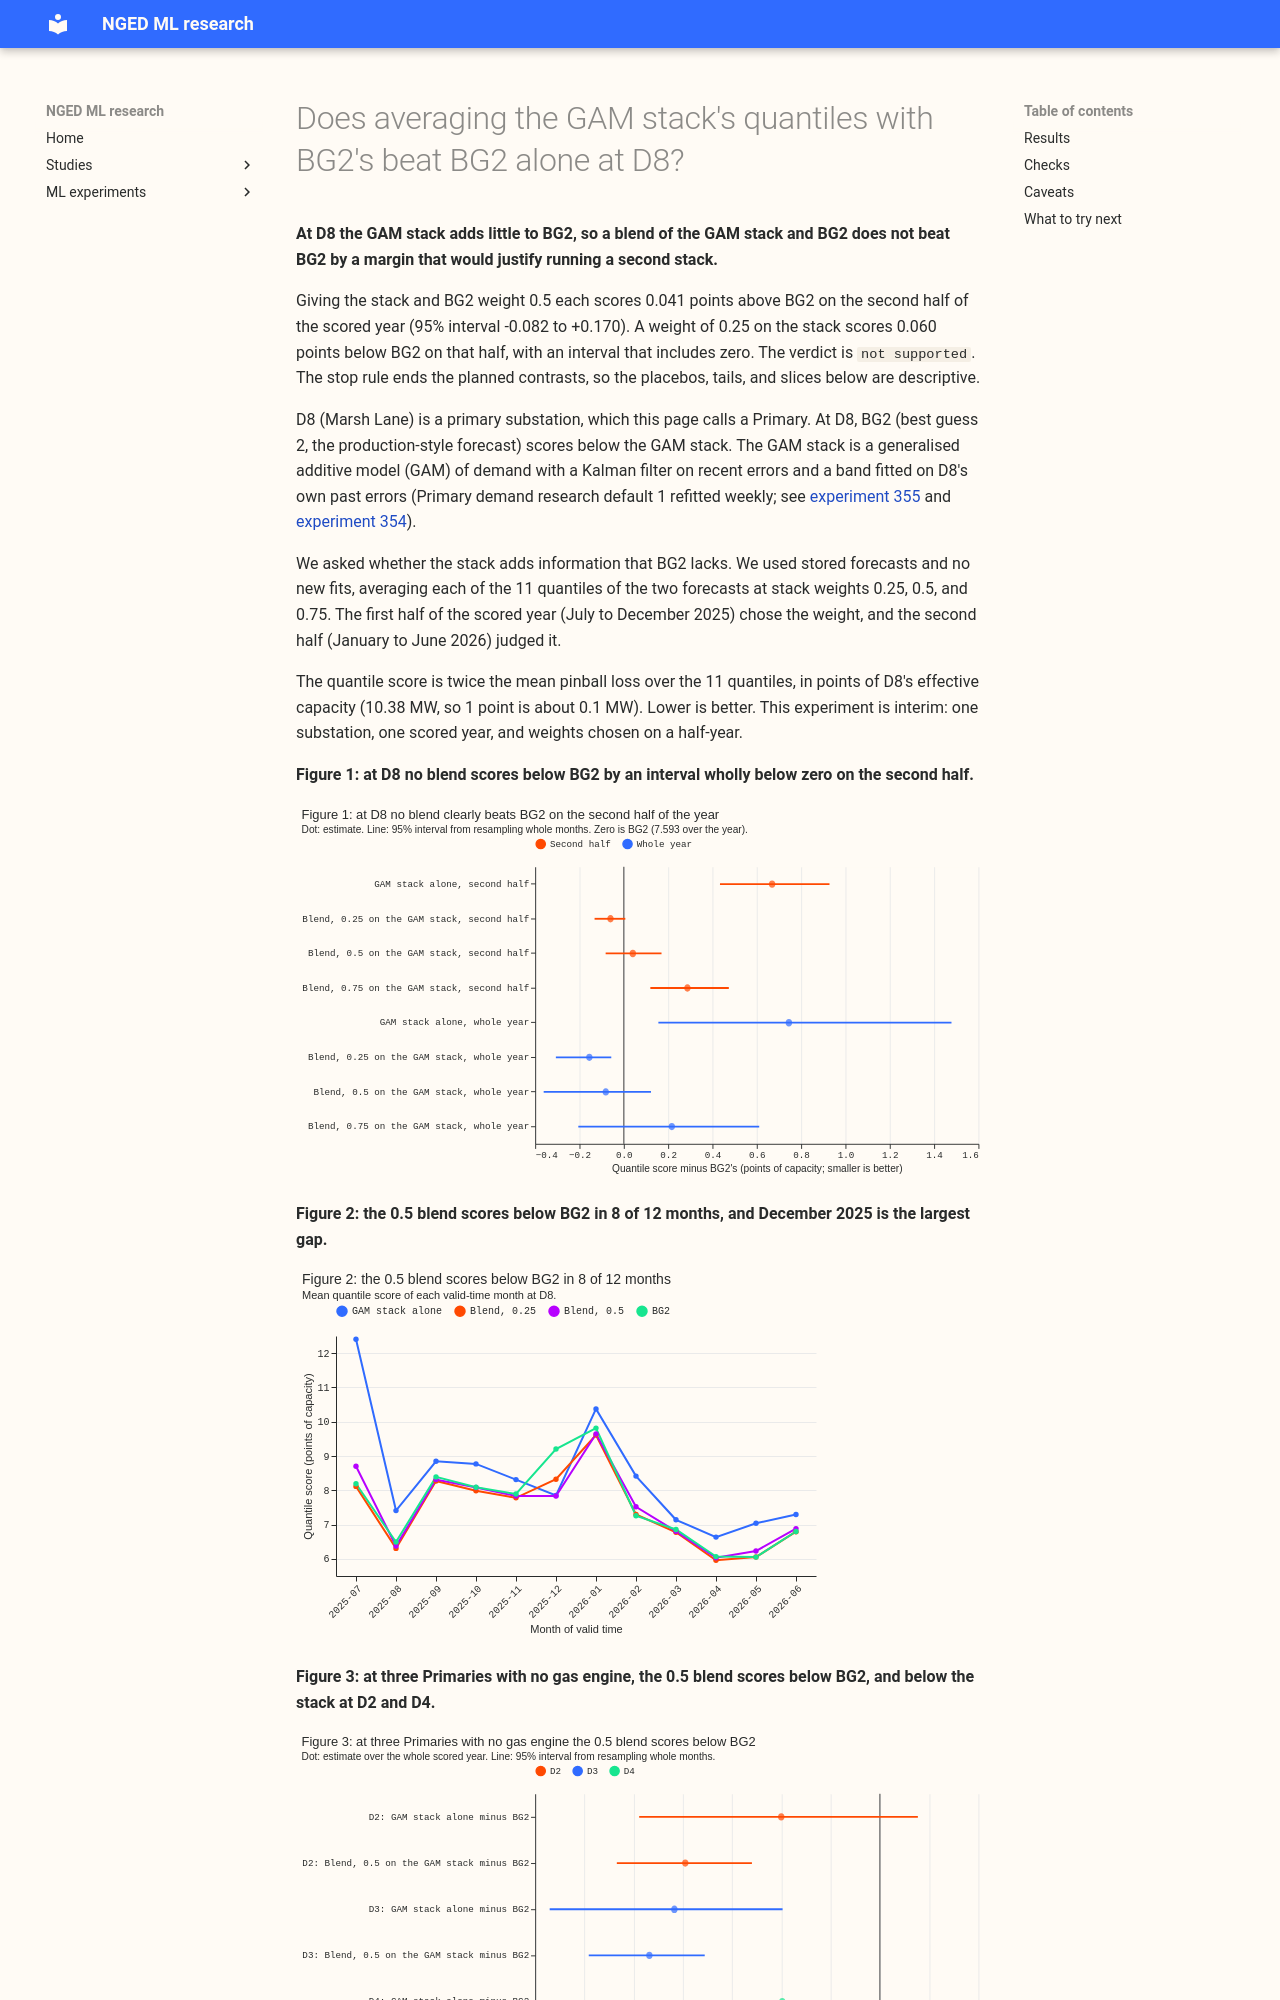

repository: openclimatefix/nged-ml-research · page: ml-experiments/00359-d8-gam-bg2-quantile-blend/result/index.html · generator: mkdocs

---
id: '00359'
slug: d8-gam-bg2-quantile-blend
title: >-
  Does averaging the GAM stack's quantiles with BG2's beat BG2 alone at D8?
theme: production-reference-and-best-guess
also_relevant_to:
  - calibration-and-uncertainty
status: done
kind: other
size: >-
  simple. Stored: private files under data/ml-experiments/00359-d8-gam-bg2-quantile-blend/ only.
  Serving path: not touched. Degradation rule: not touched. Designs: one defensible design (a
  quantile-by-quantile weighted average of two stored forecasts). Callers: the scripts read experiment
  355's and experiment 354's stored score tables and call experiment 354's scoring helpers. Asset
  graph: not touched.
hypothesis: >-
  At D8 (Marsh Lane), the GAM stack carries information that BG2 lacks, so averaging the two
  forecasts' quantiles scores better than BG2 alone.
prediction: >-
  Written before any new score is read. The 0.5 blend scores below BG2 on the same rows, over the
  whole scored year and over its second half (2026-01 to 2026-06), by at least 0.2 points of
  quantile score.
  Experiment 355 found that neither BG2's median nor BG2's spread alone closes most of the stack's
  0.745-point gap, which suggests the two forecasts err differently. The prediction fails if the
  0.5 blend scores at or above BG2 on the second half.
decision_rule: >-
  Weights 0.25, 0.5, and 0.75 on the GAM stack are chosen on the first half of the scored year
  (valid months 2025-07 to 2025-12) by the lowest mean score, and reported on the second half
  (2026-01 to 2026-06) and on the whole year. Four planned paired contrasts, month-resampled (20,000
  resamples), 95% intervals as the plan sets (the 99% Bonferroni intervals are printed beside
  them): C1 the 0.5 blend minus BG2 on the second half; C2 the same on the whole year; C3 the
  first-half-chosen blend minus BG2 on the second half; C4 the 0.5 blend minus the GAM stack on the
  second half. Stop rule: if C1 is not wholly below zero, report and stop. Threshold for `supported`:
  C1 wholly below zero and C2 below -0.2 points, because a blend runs two stacks in production and
  the gain has to justify the extra effort of running and monitoring a second stack.
  `partly supported` when C1 is wholly below zero but C2 is
  not below -0.2; `not supported` otherwise. The placebos at D2, D3, and D4, and the lead-band,
  monthly, and sunny April-to-June slices, are descriptive. Gate: the script must reproduce 8.338
  (GAM stack, weekly refit, own-residual band) and 7.593 (BG2) before any blend is read.
benchmark: >-
  BG2, climatology, and manual_heuristic as stored by experiment 87; experiment 355's weekly-refit
  D8 stack (8.338) as the GAM stack
row_set_id: fold_a_daily_gap_v1
metric: >-
  Quantile score (twice the mean pinball loss over 11 quantiles) in points of the series'
  effective capacity (1 point is 0.1 MW at D8); median error in MW; q05 to q95 coverage
code: ml-experiments/00359-d8-gam-bg2-quantile-blend/
verdict: not supported
best_arm: >-
  The blend with weight 0.25 on the GAM stack (chosen on the first half of the year) scores 7.438
  against BG2's 7.593 over the whole year on 96,986 rows (-0.155, 95% interval -0.307 to -0.057),
  but on the second half it scores 7.087 against 7.147 (-0.060, -0.132 to +0.006). The 0.5 blend
  scores 7.188 against BG2's 7.147 on the second half (+0.041, -0.082 to +0.170).
headline: >-
  Averaging the GAM stack's quantiles with BG2's does not beat BG2 at D8 once the half-year the
  weight was chosen on is set aside. The 0.5 blend is 0.041 points above BG2 on the second half
  (95% interval -0.082 to +0.170), which triggers the stop rule. The 0.25 blend lowers the whole-year
  score by 0.155 points (-0.307 to -0.057), under the 0.2-point threshold, and by 0.060 points
  (-0.132 to +0.006) on the second half.
lessons:
  - >-
    The GAM stack adds little to BG2 at D8: the median errors of the two forecasts correlate at 0.86,
    and a weight of 0.25 on the stack lowers the score by 0.06 points on the second half, a change
    whose interval includes zero.
  - >-
    At two of the three Primaries tested without a gas engine, D2 and D4, the 0.5 blend scores 0.10
    to 0.12 points below the stack alone, where the stack already scored below BG2.
production_status: not-for-production
adopted_in: none
take_home_message: >-
  At D8 (a substation whose BG2 forecast beats the GAM stack, a demand model fitted to the
  substation's history), averaging the two forecasts' quantiles did not beat BG2 alone on the last
  6 months of the year. The 50-50 blend scored 0.04 points of capacity above BG2, an interval that
  includes zero, and a 25% weight on the stack lowered the score by 0.06 points, also within noise.
  At two of three other substations without a gas engine, the 50-50 blend scored 0.10 to 0.12 points
  below the stack alone.
advice:
  - >-
    Do not blend the GAM stack with BG2 at D8 to lower the score; the 0.5 blend is 0.04 points above
    BG2 on the second half of the year (C1, Figure 1).
  - >-
    Test a blend with BG2 at Primaries where the stack already scores below BG2, because the 0.5
    blend lowered the score by 0.10 to 0.12 points below the stack at D2 and D4 (Figure 3).
  - >-
    Choose a blend weight on one half of the year and score it on the other half, because the
    weight chosen on the first half of D8's year lowered the score by 0.155 points over the whole
    year and by only 0.060 on the second half (C3 and the whole-year contrast).
date: 2026-10-28
---
